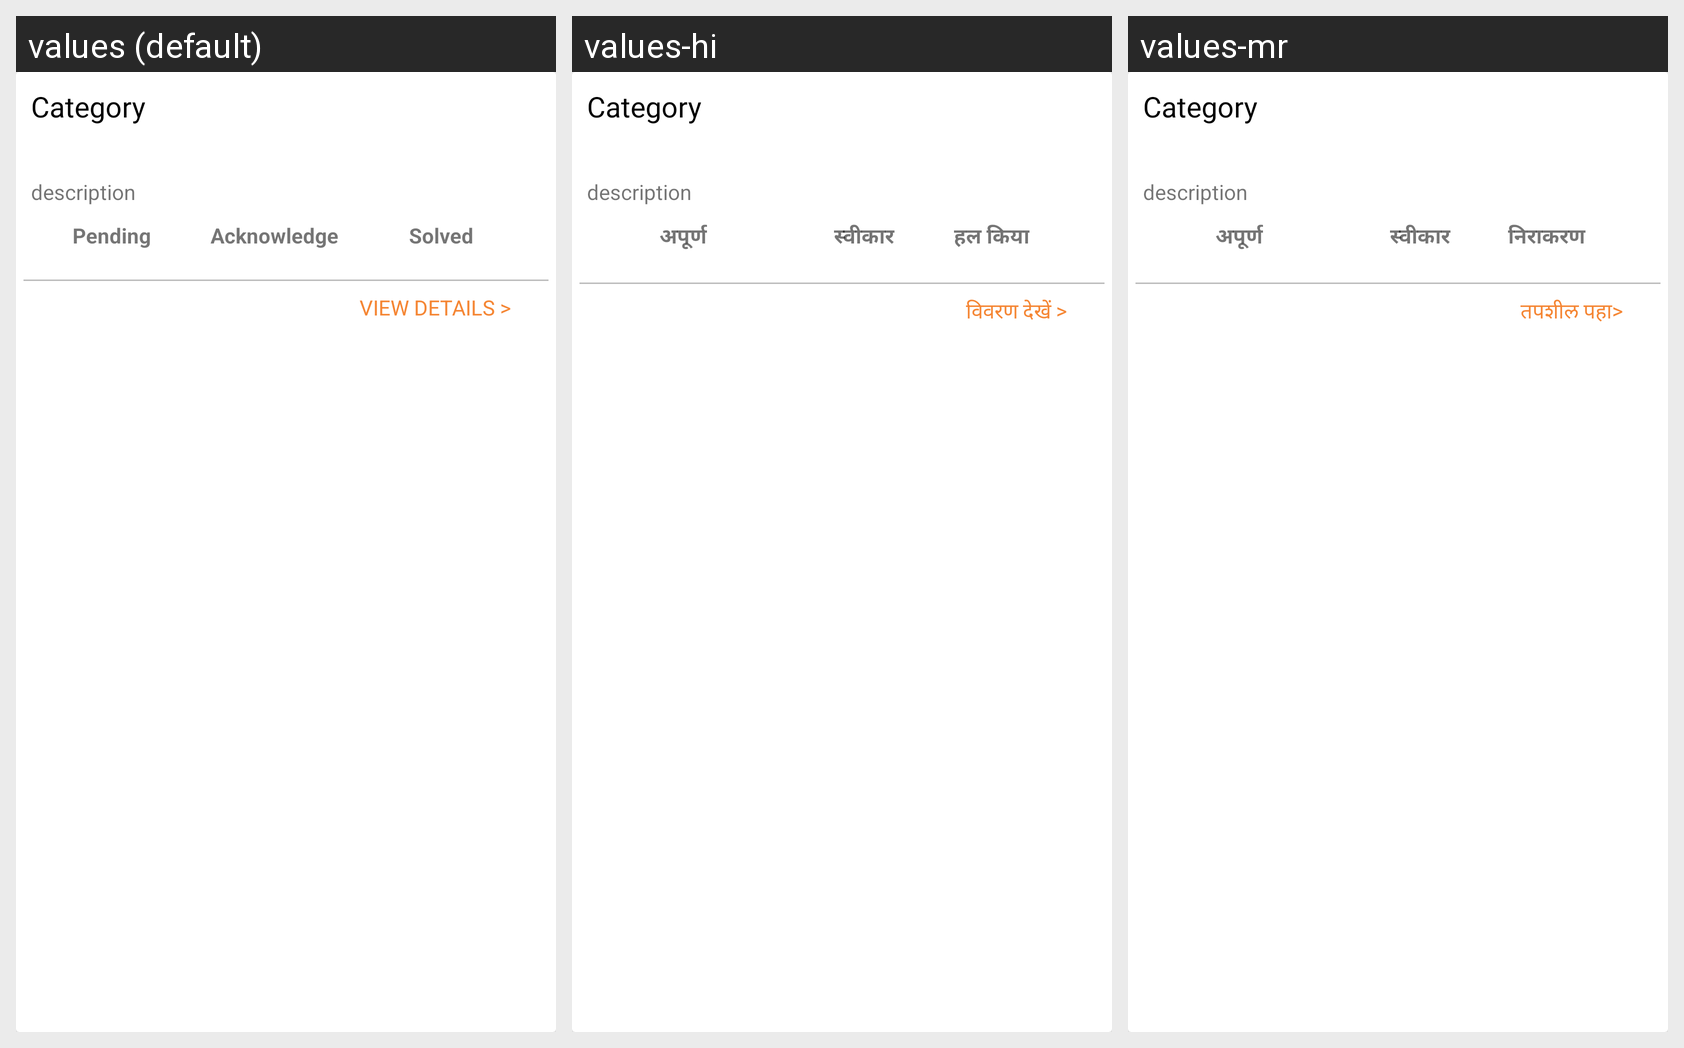

Translations of the strings shown on this Android screen, per locale in the grid:
Android screen res/layout/heading_row.xml rendered under 3 locales, left to right: values (default), values-hi, values-mr. Device: Nexus 5 (rendered at 1080×1920; each locale shown at half size, 540×960, under a caption strip naming it); theme Theme.MaterialComponents.DayNight.NoActionBar.
Strings drawn on this screen, with the default value and each locale's value (text and hints the layout hard-codes, and strings that could not be matched under every locale, appear in the picture but are not listed):

Pending
  values: Pending
  values-hi: अपूर्ण
  values-mr: अपूर्ण

Acknowledge
  values: Acknowledge
  values-hi: स्वीकार
  values-mr: स्वीकार

Solved
  values: Solved
  values-hi: हल किया
  values-mr:  निराकरण

VIEW_DETAILS
  values: VIEW DETAILS >
  values-hi: विवरण देखें >
  values-mr: तपशील पहा>
